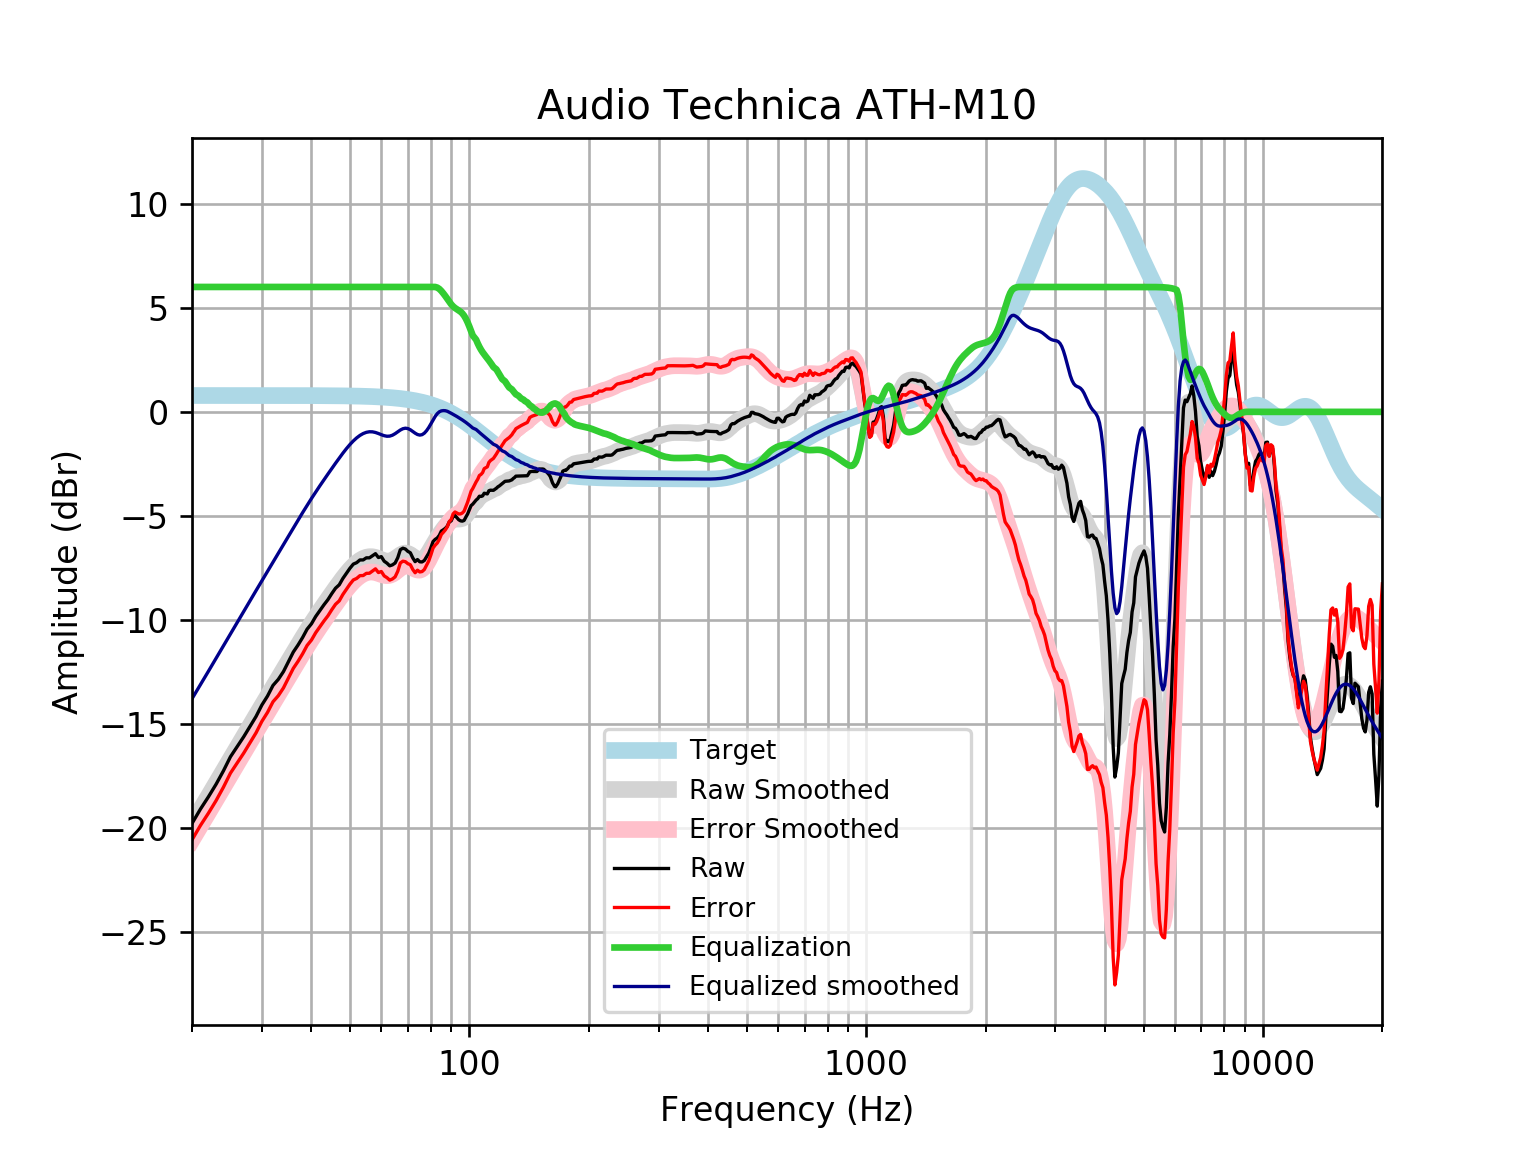

Data behind this chart, as committed beside it:
frequency, raw, error, smoothed, error_smoothed, equalization, equalized_raw, equalized_smoothed, target
20, -19.77, -20.56, -19.78, -20.57, 6, -13.77, -13.78, 0.7859
21, -19.08, -19.87, -19.11, -19.89, 6.0, -13.08, -13.11, 0.7859
22, -18.49, -19.28, -18.46, -19.24, 6.0, -12.49, -12.46, 0.7858
23, -17.89, -18.67, -17.83, -18.62, 6, -11.89, -11.83, 0.7858
24, -17.24, -18.03, -17.23, -18.02, 6, -11.24, -11.23, 0.7858
25, -16.57, -17.35, -16.66, -17.44, 6, -10.57, -10.66, 0.7857
26, -16.08, -16.86, -16.11, -16.89, 6.0, -10.08, -10.11, 0.7857
27, -15.6, -16.39, -15.58, -16.36, 6.0, -9.604, -9.578, 0.7856
28, -15.11, -15.89, -15.07, -15.86, 6.0, -9.106, -9.072, 0.7855
29, -14.63, -15.42, -14.59, -15.37, 6, -8.632, -8.585, 0.7854
30, -14.08, -14.86, -14.12, -14.9, 6.0, -8.08, -8.117, 0.7852
31, -13.65, -14.43, -13.66, -14.45, 6, -7.65, -7.664, 0.785
32, -13.14, -13.92, -13.22, -14.01, 6, -7.139, -7.224, 0.7848
33, -12.85, -13.63, -12.8, -13.58, 6.0, -6.849, -6.797, 0.7846
34, -12.48, -13.26, -12.38, -13.17, 6, -6.476, -6.381, 0.7843
35, -12, -12.79, -11.98, -12.76, 6, -6.004, -5.976, 0.7839
36, -11.54, -12.32, -11.58, -12.37, 6, -5.537, -5.583, 0.7835
37, -11.2, -11.98, -11.2, -11.99, 6.0, -5.2, -5.204, 0.783
38, -10.84, -11.62, -10.84, -11.62, 6, -4.838, -4.84, 0.7824
39, -10.44, -11.22, -10.49, -11.27, 6.0, -4.439, -4.492, 0.7818
40, -10.18, -10.96, -10.16, -10.94, 6, -4.179, -4.162, 0.781
41, -9.828, -10.61, -9.849, -10.63, 6, -3.828, -3.849, 0.7801
42, -9.545, -10.32, -9.551, -10.33, 6, -3.545, -3.551, 0.7791
43, -9.269, -10.05, -9.265, -10.04, 6.0, -3.269, -3.265, 0.7779
44, -9.022, -9.799, -8.991, -9.767, 6.0, -3.022, -2.991, 0.7766
45, -8.731, -9.506, -8.724, -9.5, 6, -2.731, -2.724, 0.7751
46, -8.469, -9.242, -8.467, -9.24, 6.0, -2.469, -2.467, 0.7734
47, -8.306, -9.078, -8.219, -8.991, 6.0, -2.306, -2.219, 0.7715
48, -8.002, -8.771, -7.985, -8.754, 6.0, -2.002, -1.985, 0.7694
49, -7.756, -8.523, -7.767, -8.534, 6, -1.756, -1.767, 0.767
50, -7.514, -8.278, -7.57, -8.334, 6, -1.514, -1.57, 0.7642
51, -7.313, -8.074, -7.396, -8.157, 6, -1.313, -1.396, 0.7612
52, -7.242, -8, -7.249, -8.007, 6, -1.242, -1.249, 0.7578
53, -7.112, -7.866, -7.13, -7.884, 6, -1.112, -1.13, 0.7541
54, -7.112, -7.861, -7.041, -7.791, 6.0, -1.112, -1.041, 0.7499
55, -7.011, -7.756, -6.982, -7.728, 6.0, -1.011, -0.9824, 0.7453
56, -7.011, -7.751, -6.955, -7.696, 6, -1.011, -0.9554, 0.7401
57, -6.91, -7.645, -6.959, -7.694, 6, -0.9102, -0.9591, 0.7345
58, -6.812, -7.54, -6.99, -7.718, 6.0, -0.8119, -0.9898, 0.7283
59, -6.995, -7.717, -7.039, -7.761, 6, -0.9954, -1.039, 0.7215
60, -6.953, -7.667, -7.096, -7.81, 6, -0.9531, -1.096, 0.714
61, -7.172, -7.878, -7.145, -7.85, 6, -1.172, -1.145, 0.7058
62, -7.267, -7.964, -7.171, -7.868, 6.0, -1.267, -1.171, 0.6969
63, -7.394, -8.081, -7.164, -7.851, 6.0, -1.394, -1.164, 0.6871
64, -7.349, -8.025, -7.12, -7.797, 6, -1.349, -1.12, 0.6765
65, -7.26, -7.925, -7.047, -7.712, 6, -1.26, -1.047, 0.665
66, -7.007, -7.659, -6.958, -7.61, 6, -1.007, -0.9576, 0.6525
67, -6.618, -7.257, -6.872, -7.511, 6.0, -0.6178, -0.8718, 0.639
68, -6.548, -7.173, -6.809, -7.434, 6, -0.5483, -0.8091, 0.6244
69, -6.588, -7.197, -6.784, -7.393, 6.0, -0.5882, -0.7841, 0.6087
70, -6.701, -7.293, -6.802, -7.394, 6.0, -0.7008, -0.8024, 0.5918
71, -6.767, -7.341, -6.859, -7.432, 6, -0.7671, -0.8588, 0.5736
72, -7.012, -7.566, -6.939, -7.493, 6.0, -1.012, -0.939, 0.5541
73, -7.193, -7.727, -7.022, -7.556, 6, -1.193, -1.022, 0.5333
74, -7.093, -7.604, -7.087, -7.598, 6, -1.093, -1.087, 0.511
75, -7.202, -7.689, -7.115, -7.602, 6, -1.202, -1.115, 0.4873
76, -7.208, -7.67, -7.095, -7.557, 6, -1.208, -1.095, 0.4621
77, -7.139, -7.574, -7.023, -7.458, 6, -1.139, -1.023, 0.4353
78, -6.955, -7.362, -6.905, -7.312, 6, -0.9555, -0.9054, 0.4068
79, -6.785, -7.162, -6.753, -7.129, 6, -0.7853, -0.7527, 0.3768
... 553 more rows
